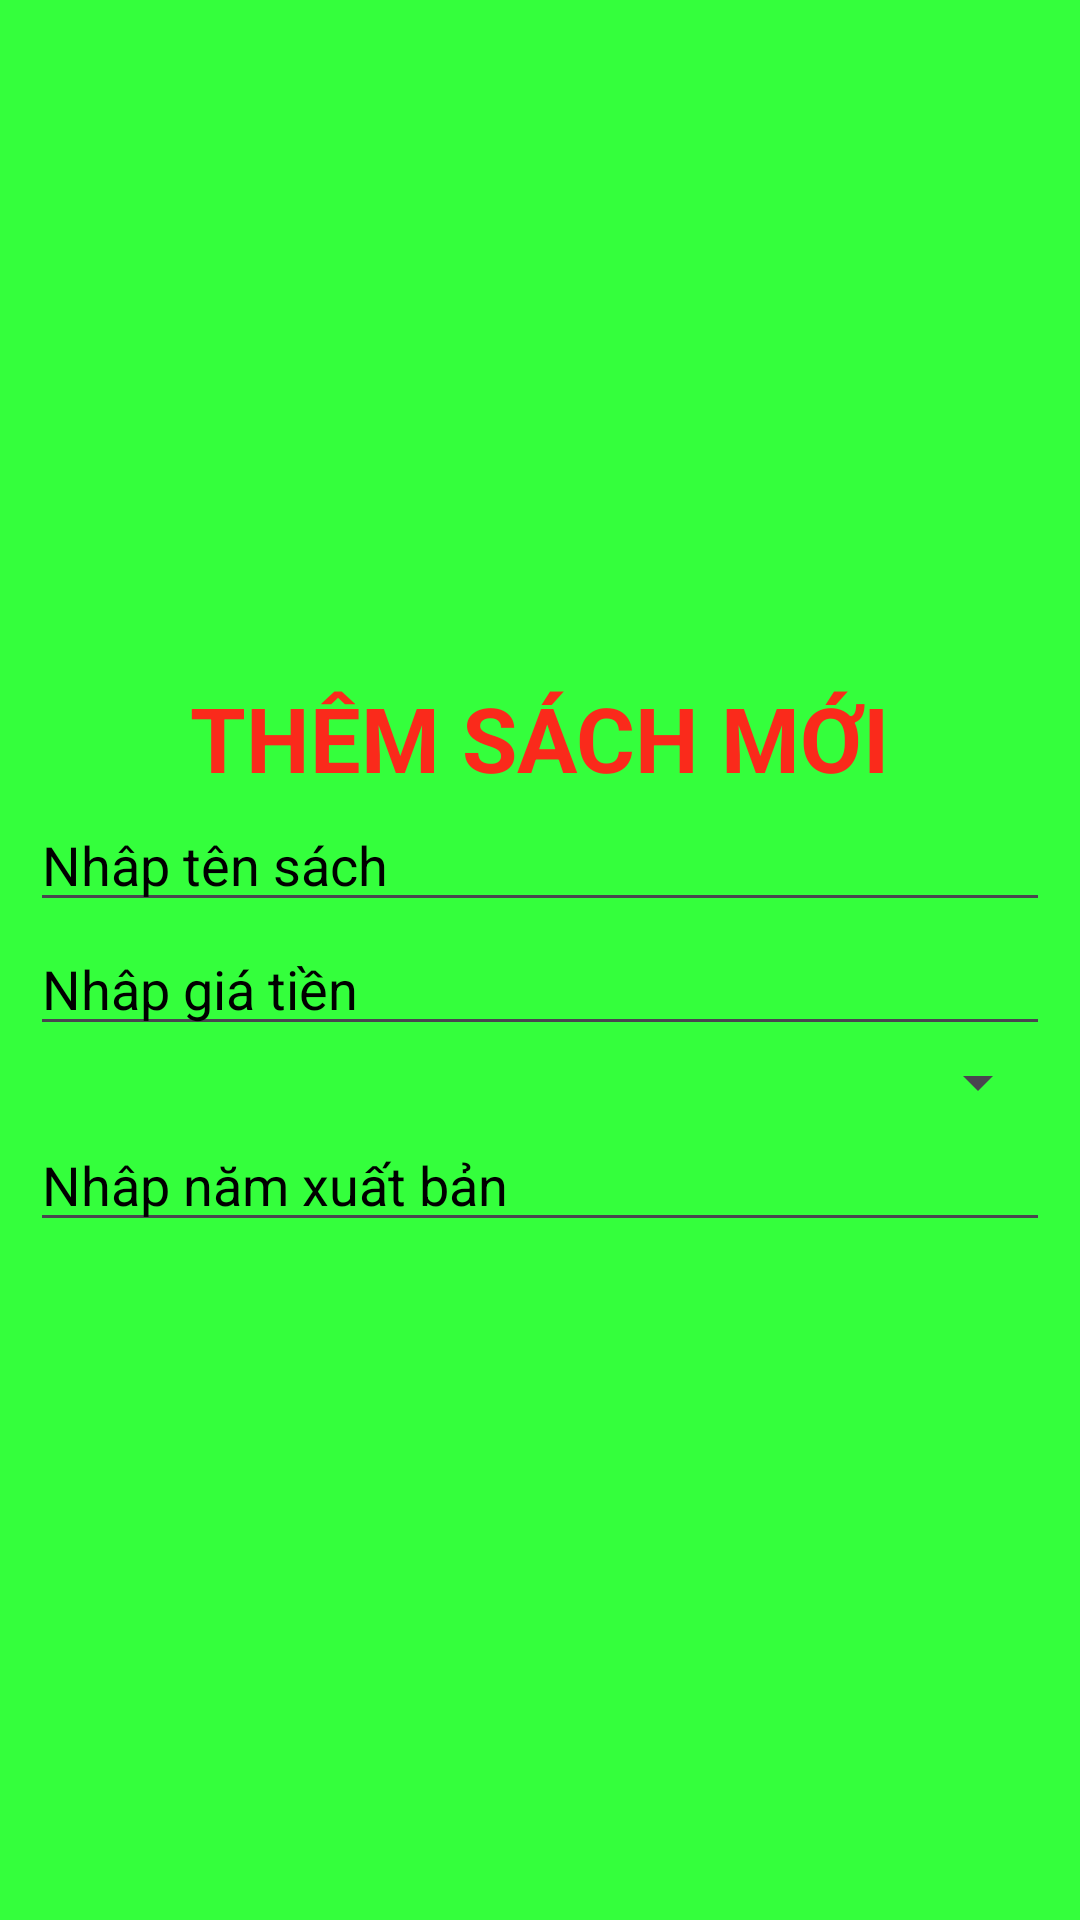

Write the Android layout XML for this screen, with the resource values it uses.
<!-- AndroidManifest.xml: application theme Theme.DuAnMau_MOB2041 -->
<!-- res/layout/dialog_themsach.xml -->
<?xml version="1.0" encoding="utf-8"?>
<LinearLayout xmlns:android="http://schemas.android.com/apk/res/android"
    android:layout_width="match_parent"
    android:layout_height="wrap_content"
    android:gravity="center"
    android:padding="10dp"
    android:layout_margin="10dp"
    android:background="#34FF3C"
    android:orientation="vertical">

    <TextView
        android:layout_width="wrap_content"
        android:layout_height="wrap_content"
        android:textStyle="bold"
        android:textSize="30sp"
        android:textColor="#FA2A1B"
        android:text="THÊM SÁCH MỚI"
        />
    <EditText
        android:layout_width="match_parent"
        android:layout_height="wrap_content"
        android:id="@+id/edttensach"
        android:textColorHint="@color/black"
        android:hint="Nhâp tên sách"
        />
    <EditText
        android:layout_width="match_parent"
        android:layout_height="wrap_content"
        android:id="@+id/edttien"
        android:textColorHint="@color/black"
        android:hint="Nhâp giá tiền"
        />
    <Spinner
        android:layout_width="match_parent"
        android:layout_height="wrap_content"
        android:id="@+id/spnLoaisach"
        />
    <EditText
        android:layout_width="match_parent"
        android:layout_height="wrap_content"
        android:id="@+id/edtnamxb"
        android:textColorHint="@color/black"
        android:hint="Nhâp năm xuất bản"
        />
</LinearLayout>
<!-- resources referenced by this layout -->
<resources>
  <style name="Theme.DuAnMau_MOB2041" parent="Base.Theme.DuAnMau_MOB2041" />
  <style name="Base.Theme.DuAnMau_MOB2041" parent="Theme.Material3.DayNight.NoActionBar">
          
          
      </style>
  <!-- not gathered from this repository: default colours our renderer supplied (Android Studio template values) -->
  <color name="black">#FF000000</color>
</resources>
